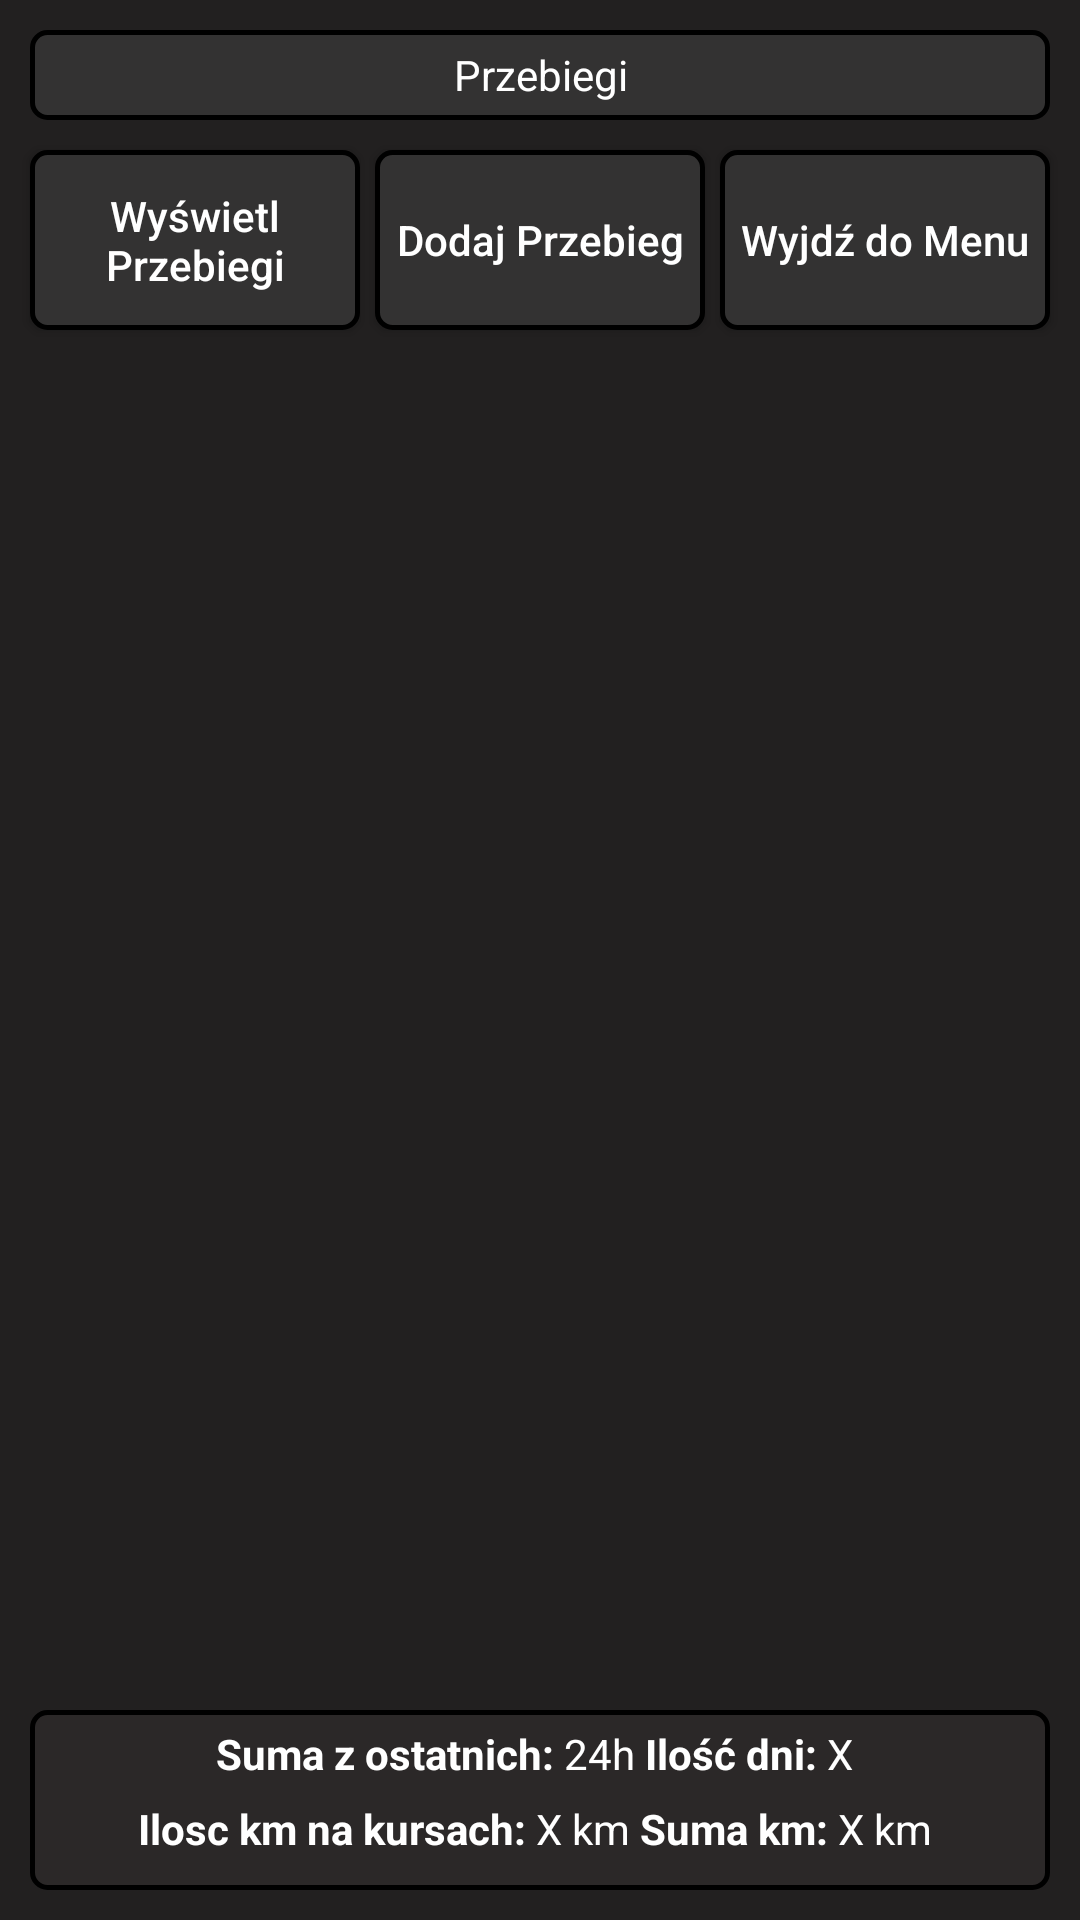

Layout XML and referenced resources for this Android screen:
<!-- AndroidManifest.xml: application theme Theme.TaxiPad -->
<!-- res/layout/activity_kilometers.xml -->
<?xml version="1.0" encoding="utf-8"?>
<androidx.constraintlayout.widget.ConstraintLayout xmlns:android="http://schemas.android.com/apk/res/android"
    xmlns:app="http://schemas.android.com/apk/res-auto"
    xmlns:tools="http://schemas.android.com/tools"
    android:layout_width="match_parent"
    android:layout_height="match_parent"
    android:background="#222020"
    tools:layout_editor_absoluteX="1dp"
    tools:layout_editor_absoluteY="-14dp">

    <androidx.recyclerview.widget.RecyclerView
        android:id="@+id/recyclerView"
        android:layout_width="0dp"
        android:layout_height="0dp"
        android:layout_marginStart="10dp"
        android:layout_marginTop="5dp"
        android:layout_marginEnd="10dp"
        android:layout_marginBottom="5dp"
        app:layout_constraintBottom_toTopOf="@+id/tableLayout"
        app:layout_constraintEnd_toEndOf="parent"
        app:layout_constraintStart_toStartOf="parent"
        app:layout_constraintTop_toBottomOf="@+id/tomenubutton" />

    <TextView
        android:id="@+id/kmTitle2"
        android:layout_width="0dp"
        android:layout_height="30dp"
        android:layout_marginStart="10dp"
        android:layout_marginTop="10dp"
        android:layout_marginEnd="10dp"
        android:background="@drawable/button_style"
        android:gravity="center_horizontal|center_vertical"
        android:text="Przebiegi"
        android:textColor="#FFFFFF"
        app:layout_constraintBottom_toTopOf="@+id/addKm"
        app:layout_constraintEnd_toEndOf="parent"
        app:layout_constraintStart_toStartOf="parent"
        app:layout_constraintTop_toTopOf="parent" />

    <androidx.appcompat.widget.AppCompatButton
        android:id="@+id/tomenubutton"
        android:layout_width="0dp"
        android:layout_height="60dp"
        android:layout_marginTop="10dp"
        android:layout_marginEnd="10dp"
        android:background="@drawable/button"
        android:text="Wyjdź do Menu"
        android:textAllCaps="false"
        android:textColor="#FFFFFF"
        app:layout_constraintEnd_toEndOf="parent"
        app:layout_constraintStart_toEndOf="@+id/addKm"
        app:layout_constraintTop_toBottomOf="@+id/kmTitle2" />

    <androidx.appcompat.widget.AppCompatButton
        android:id="@+id/addKm"
        android:layout_width="0dp"
        android:layout_height="60dp"
        android:layout_marginStart="5dp"
        android:layout_marginTop="10dp"
        android:layout_marginEnd="5dp"
        android:background="@drawable/button"
        android:text="Dodaj Przebieg"
        android:textAllCaps="false"
        android:textColor="#FFFFFF"
        app:layout_constraintEnd_toStartOf="@+id/tomenubutton"
        app:layout_constraintStart_toEndOf="@+id/showKm"
        app:layout_constraintTop_toBottomOf="@+id/kmTitle2" />

    <androidx.appcompat.widget.AppCompatButton
        android:id="@+id/showKm"
        android:layout_width="0dp"
        android:layout_height="60dp"
        android:layout_marginStart="10dp"
        android:layout_marginTop="10dp"
        android:background="@drawable/button"
        android:text="Wyświetl Przebiegi"
        android:textAllCaps="false"
        android:textColor="#FFFFFF"
        app:layout_constraintEnd_toStartOf="@+id/addKm"
        app:layout_constraintStart_toStartOf="parent"
        app:layout_constraintTop_toBottomOf="@+id/kmTitle2" />

    <TableLayout
        android:id="@+id/tableLayout"
        android:layout_width="0dp"
        android:layout_height="60dp"
        android:layout_marginStart="10dp"
        android:layout_marginEnd="10dp"
        android:layout_marginBottom="10dp"
        android:background="@drawable/cardview_style"
        app:layout_constraintBottom_toBottomOf="parent"
        app:layout_constraintEnd_toEndOf="parent"
        app:layout_constraintStart_toStartOf="parent">

        <LinearLayout
            android:layout_width="0dp"
            android:layout_height="25dp"
            android:layout_marginStart="5dp"
            android:layout_marginTop="5dp"
            android:layout_marginEnd="5dp"
            android:layout_marginBottom="0dp"
            android:gravity="center"
            android:orientation="horizontal"
            tools:layout_editor_absoluteX="1dp"
            tools:layout_editor_absoluteY="1dp">

            <TextView
                android:id="@+id/textView6"
                android:layout_width="wrap_content"
                android:layout_height="25dp"
                android:text="Suma z ostatnich: "
                android:textColor="#FFFFFF"
                android:textStyle="bold" />

            <TextView
                android:id="@+id/spanOfTimeViewKM"
                android:layout_width="wrap_content"
                android:layout_height="25dp"
                android:text="24h "
                android:textAlignment="textEnd"
                android:textColor="#FFFFFF" />

            <TextView
                android:id="@+id/textView15"
                android:layout_width="wrap_content"
                android:layout_height="25dp"
                android:text="Ilość dni: "
                android:textAlignment="textEnd"
                android:textColor="#FFFFFF"
                android:textStyle="bold" />

            <TextView
                android:id="@+id/sumDaysWorkView"
                android:layout_width="wrap_content"
                android:layout_height="25dp"
                android:text="X "
                android:textAlignment="textEnd"
                android:textColor="#FFFFFF" />

        </LinearLayout>

        <LinearLayout
            android:layout_width="0dp"
            android:layout_height="25dp"
            android:layout_marginStart="5dp"
            android:layout_marginTop="0dp"
            android:layout_marginEnd="5dp"
            android:layout_marginBottom="5dp"
            android:gravity="center"
            android:orientation="horizontal"
            tools:layout_editor_absoluteX="1dp"
            tools:layout_editor_absoluteY="1dp">

            <TextView
                android:id="@+id/textViewilosckmnakursach"
                android:layout_width="wrap_content"
                android:layout_height="25dp"
                android:text="Ilosc km na kursach: "
                android:textColor="#FFFFFF"
                android:textStyle="bold" />

            <TextView
                android:id="@+id/sumKmDrivenJobDoneView2"
                android:layout_width="wrap_content"
                android:layout_height="25dp"
                android:text="X km "
                android:textAlignment="textEnd"
                android:textColor="#FFFFFF" />

            <TextView
                android:id="@+id/textViewsumakm"
                android:layout_width="wrap_content"
                android:layout_height="25dp"
                android:text="Suma km: "
                android:textAlignment="textEnd"
                android:textColor="#FFFFFF"
                android:textStyle="bold" />

            <TextView
                android:id="@+id/sumAllKmView"
                android:layout_width="wrap_content"
                android:layout_height="25dp"
                android:text="X km "
                android:textAlignment="textEnd"
                android:textColor="#FFFFFF" />
        </LinearLayout>
    </TableLayout>

</androidx.constraintlayout.widget.ConstraintLayout>
<!-- resources referenced by this layout -->
<resources>
  <!-- drawable button (drawable) -->
  <?xml version="1.0" encoding="utf-8"?>
  <selector xmlns:android="http://schemas.android.com/apk/res/android">
      <item android:state_pressed="true" android:drawable="@drawable/button_pressed"/>
      <item android:state_pressed="false" android:drawable="@drawable/button_style"/>
  </selector>
  <!-- drawable button_style (drawable-v24) -->
  <?xml version="1.0" encoding="utf-8"?>
  <shape xmlns:android="http://schemas.android.com/apk/res/android">
      <corners  android:radius="5dp"/>
      <stroke android:width="5px" android:color="#000000" />
      <solid android:color="#333232" />
  </shape>
  <!-- drawable cardview_style (drawable-v24) -->
  <?xml version="1.0" encoding="utf-8"?>
  <shape xmlns:android="http://schemas.android.com/apk/res/android">
      <corners  android:radius="5dp"/>
      <stroke android:width="5px" android:color="#000000" />
      <solid android:color="#2B2828" />
  </shape>
  <style name="Theme.TaxiPad" parent="Theme.MaterialComponents.DayNight.DarkActionBar">
          
          <item name="colorPrimary">@color/purple_500</item>
          <item name="colorPrimaryVariant">@color/purple_700</item>
          <item name="colorOnPrimary">@color/white</item>
          
          <item name="colorSecondary">@color/teal_200</item>
          <item name="colorSecondaryVariant">@color/teal_700</item>
          <item name="colorOnSecondary">@color/black</item>
          
          <item name="android:statusBarColor">#222020</item>
          
      </style>
  <!-- drawable button_pressed (drawable) -->
  <?xml version="1.0" encoding="utf-8"?>
  <shape xmlns:android="http://schemas.android.com/apk/res/android">
      <corners  android:radius="5dp"/>
      <stroke android:width="5px" android:color="#E9E4E4" />
      <solid android:color="#D2797373" />
  </shape>
  <!-- not gathered from this repository: default colours our renderer supplied (Android Studio template values) -->
  <color name="purple_500">#FF6200EE</color>
  <color name="purple_700">#FF3700B3</color>
  <color name="teal_200">#FF03DAC5</color>
  <color name="teal_700">#FF018786</color>
  <color name="black">#FF000000</color>
  <color name="white">#FFFFFFFF</color>
</resources>
